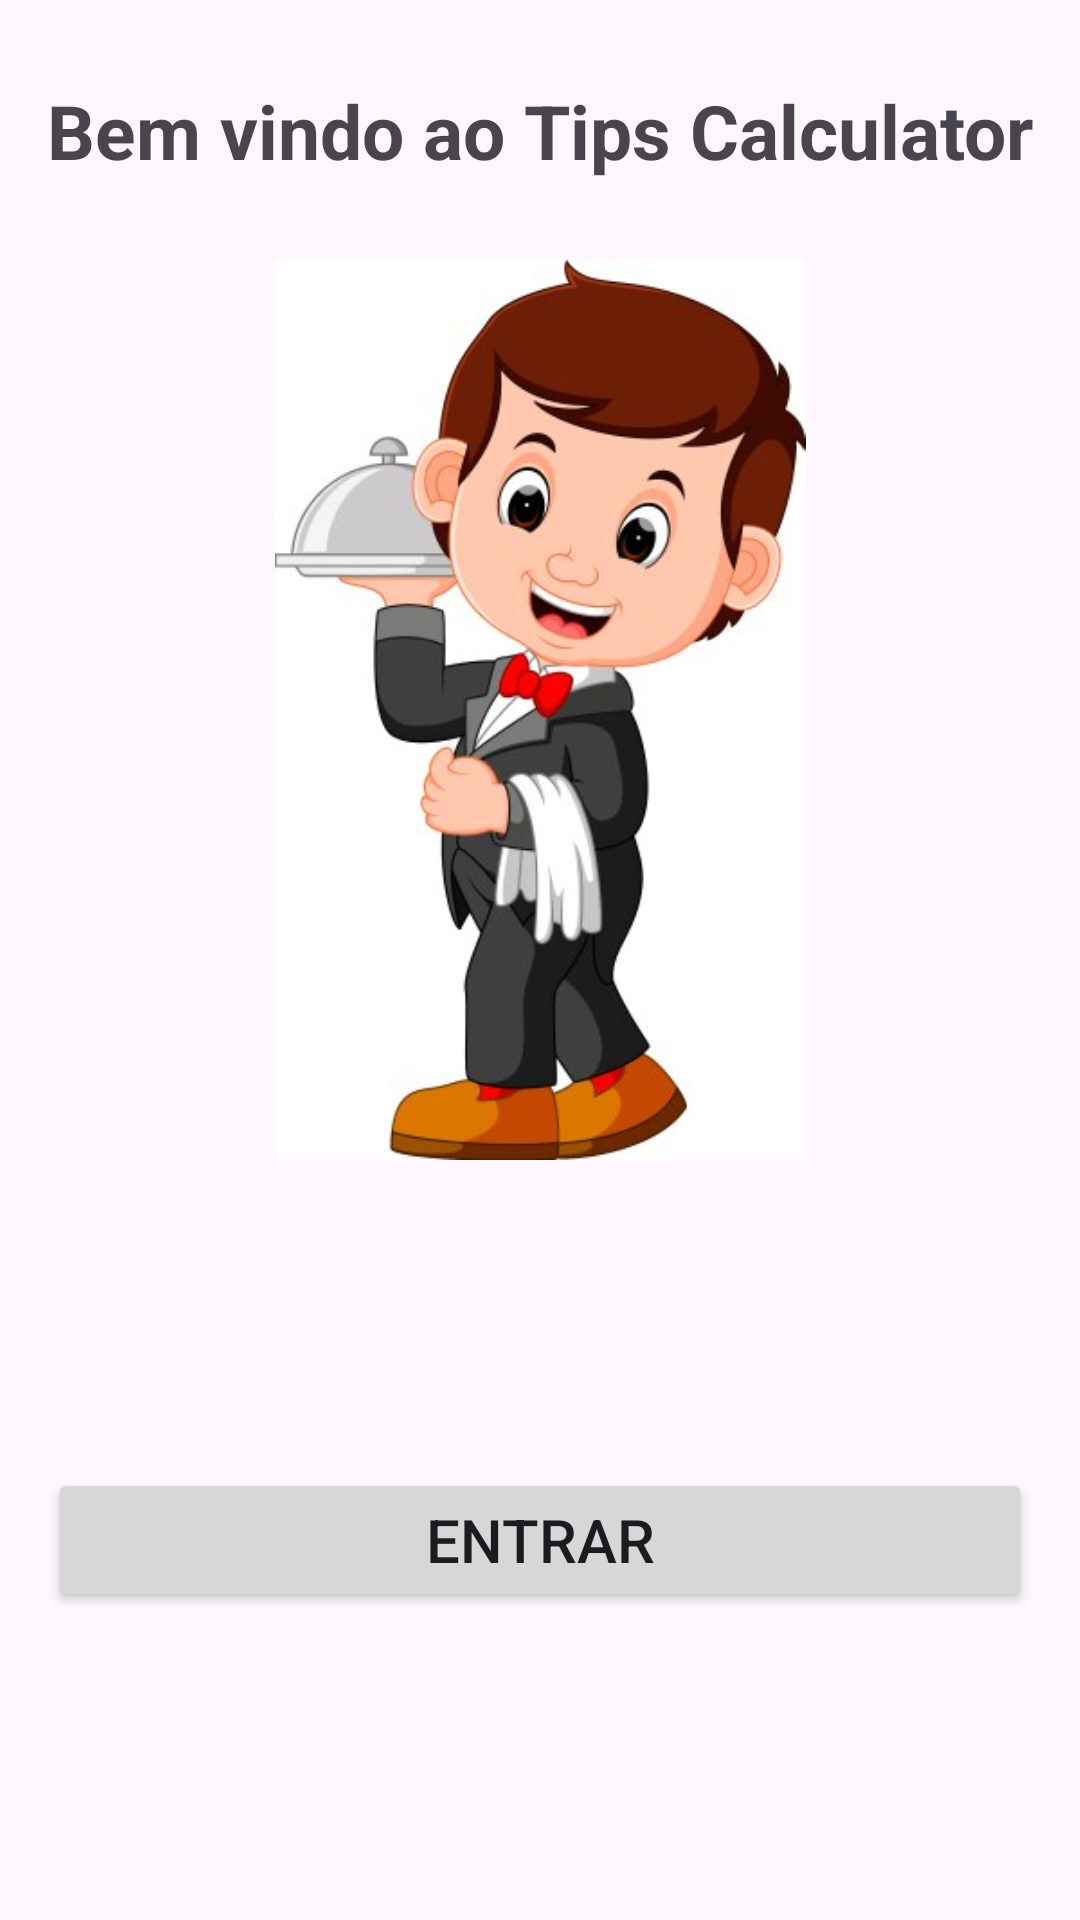

Layout XML and referenced resources for this Android screen:
<!-- AndroidManifest.xml: application theme Theme.Tips_caculator -->
<!-- res/layout/inicial_activity.xml -->
<?xml version="1.0" encoding="utf-8"?>
<androidx.constraintlayout.widget.ConstraintLayout xmlns:android="http://schemas.android.com/apk/res/android"
    xmlns:app="http://schemas.android.com/apk/res-auto"
    xmlns:tools="http://schemas.android.com/tools"
    android:id="@+id/main"
    android:layout_width="match_parent"
    android:layout_height="match_parent">

    <TextView
        android:id="@+id/textView"
        android:layout_width="wrap_content"
        android:layout_height="wrap_content"
        android:layout_marginStart="16dp"
        android:layout_marginTop="16dp"
        android:layout_marginEnd="16dp"
        android:layout_marginBottom="16dp"
        android:text="Bem vindo ao Tips Calculator"
        android:textSize="25sp"
        android:textStyle="bold"
        app:layout_constraintBottom_toTopOf="@+id/img_inicial"
        app:layout_constraintEnd_toEndOf="parent"
        app:layout_constraintStart_toStartOf="parent"
        app:layout_constraintTop_toTopOf="parent" />

    <ImageView
        android:id="@+id/img_inicial"
        android:layout_width="300dp"
        android:layout_height="300dp"
        android:src="@drawable/img_inicial"
        app:layout_constraintBottom_toTopOf="@+id/btn_entrar"
        app:layout_constraintEnd_toEndOf="parent"
        app:layout_constraintStart_toStartOf="parent"
        app:layout_constraintTop_toTopOf="parent" />

    <Button
        android:id="@+id/btn_entrar"
        android:layout_width="match_parent"
        android:layout_height="wrap_content"
        android:layout_marginStart="16dp"
        android:layout_marginBottom="16dp"
        android:layout_marginTop="16dp"
        android:layout_marginEnd="16dp"
        android:text="Entrar"
        android:textSize="20dp"
        app:layout_constraintTop_toBottomOf="@+id/img_inicial"
        app:layout_constraintBottom_toBottomOf="parent"
        app:layout_constraintEnd_toEndOf="parent"
        app:layout_constraintStart_toStartOf="parent" />

</androidx.constraintlayout.widget.ConstraintLayout>
<!-- resources referenced by this layout -->
<resources>
  <!-- drawable img_inicial: jpg bitmap (drawable, 27486 bytes) -->
  <style name="Theme.Tips_caculator" parent="Base.Theme.Tips_caculator" />
  <style name="Base.Theme.Tips_caculator" parent="Theme.Material3.DayNight.NoActionBar">
          
          
      </style>
</resources>
